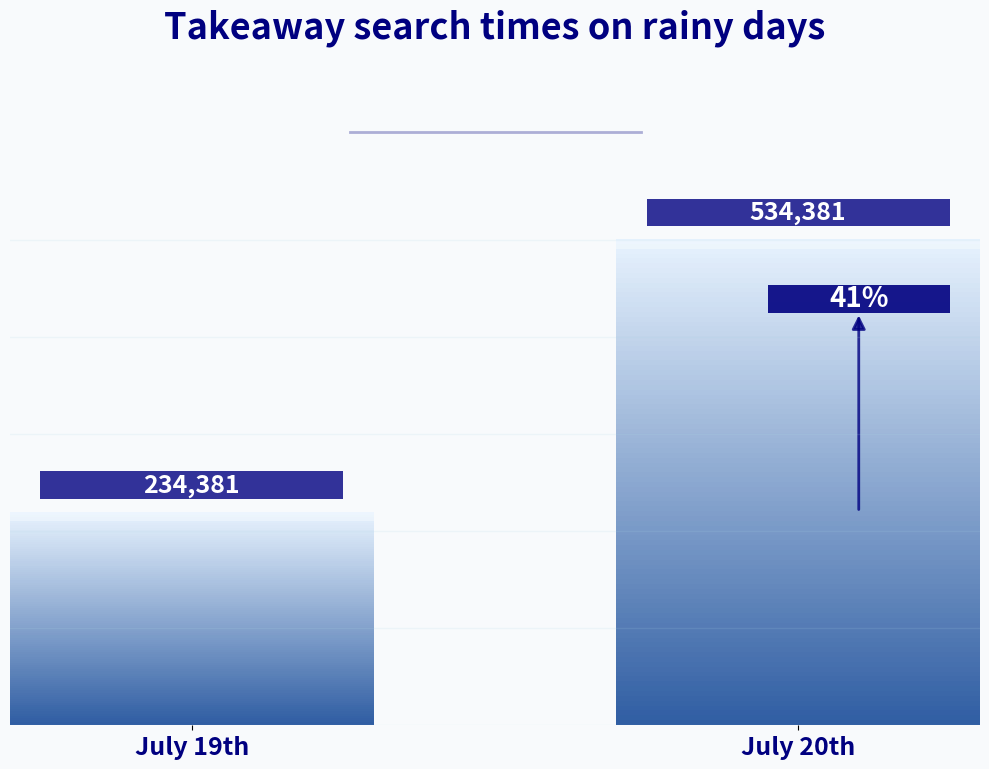

Python code for this plot:
import matplotlib.pyplot as plt
import numpy as np
from matplotlib.patches import Rectangle, FancyArrowPatch
from matplotlib.colors import LinearSegmentedColormap
import matplotlib.font_manager as fm

# Data
dates = ["July 19th", "July 20th"]
searches = [234381, 534381]
increase = 41  # Growth rate

# Create a custom gradient color
colors = [(0.9, 0.95, 1), (0.1, 0.3, 0.6)]  # From light blue to dark blue
custom_cmap = LinearSegmentedColormap.from_list("custom_blue", colors, N=100)

# Create a canvas
fig, ax = plt.subplots(figsize=(10, 8), facecolor="#f8fafc")
ax.set_facecolor("#f8fafc")

# Draw the background grid
for y in np.linspace(0, max(searches), 6):
    ax.axhline(y, color='lightblue', alpha=0.15, linewidth=1)

# Draw a bar chart (with a three - dimensional effect)
x_pos = np.arange(len(dates))
bar_width = 0.6

for i, (date, search) in enumerate(zip(dates, searches)):
    # Main bar chart (gradient fill)
    rect = Rectangle((i - bar_width/2, 0), bar_width, search, 
                    facecolor='none', edgecolor='none')
    ax.add_patch(rect)
    
    img = np.ones((100, 1)) * np.linspace(0.3, 1, 100).reshape(-1, 1)
    ax.imshow(img, aspect='auto', extent=[i - bar_width/2, i + bar_width/2, 0, search],
              cmap=custom_cmap, alpha=0.9, clip_path=rect)
    
    # Top highlight
    top_highlight = Rectangle((i - bar_width/2, search - 10000), bar_width, 10000, 
                             facecolor='white', alpha=0.3)
    ax.add_patch(top_highlight)
    
    # Numerical label (with shadow effect)
    label_bg = Rectangle((i - 0.25, search + 15000), 0.5, 30000, 
                        facecolor='navy', alpha=0.8, zorder=3)
    ax.add_patch(label_bg)
    
    ax.text(i, search + 30000, f'{search:,}', 
            ha='center', va='center', color='white', fontsize=18, 
            fontweight='bold', zorder=4)

# Add growth rate indication (using arrows and percentage signs)
class CustomArrow(FancyArrowPatch):
    def __init__(self, posA, posB, **kwargs):
        super().__init__(posA, posB, arrowstyle='-|>', 
                         mutation_scale=20, **kwargs)

arrow = CustomArrow((1.1, searches[0]), (1.1, searches[1]*0.85), 
                   color='navy', alpha=0.8, linewidth=2)
ax.add_patch(arrow)

# Growth rate percentage marker
growth_bg = Rectangle((1.1 - 0.15, searches[1]*0.85), 0.3, 30000, 
                     facecolor='navy', alpha=0.9, zorder=3)
ax.add_patch(growth_bg)

ax.text(1.1, searches[1]*0.85 + 15000, f'{increase}%', 
        ha='center', va='center', color='white', fontsize=20, 
        fontweight='bold', zorder=4)

# Set the title (with decorative lines)
title = ax.set_title('Takeaway search times on rainy days', 
                     fontdict={'fontsize':26, 'fontweight':'bold', 'color':'navy'},
                     pad=40, loc='center')

# Decorative line under the title
line_start = 0.35
line_end = 0.65
ax.plot([line_start, line_end], [0.94, 0.94], transform=ax.transAxes, 
        color='navy', alpha=0.3, linewidth=2)

# Hide the axes
ax.set_xticks(x_pos)
ax.set_xticklabels(dates, color='navy', fontsize=18, fontweight='bold')
ax.set_yticks([])
ax.spines['top'].set_visible(False)
ax.spines['right'].set_visible(False)
ax.spines['bottom'].set_visible(False)
ax.spines['left'].set_visible(False)

# Set the y - axis range
ax.set_ylim(0, max(searches) * 1.3)

# Add a bottom decorative bar
bottom_bar = Rectangle((-0.5, -30000), 2.5, 30000, 
                      facecolor='navy', alpha=0.1)
ax.add_patch(bottom_bar)

# Optimize the layout
plt.tight_layout()
plt.subplots_adjust(top=0.85)  # Make space for the title
plt.show()
